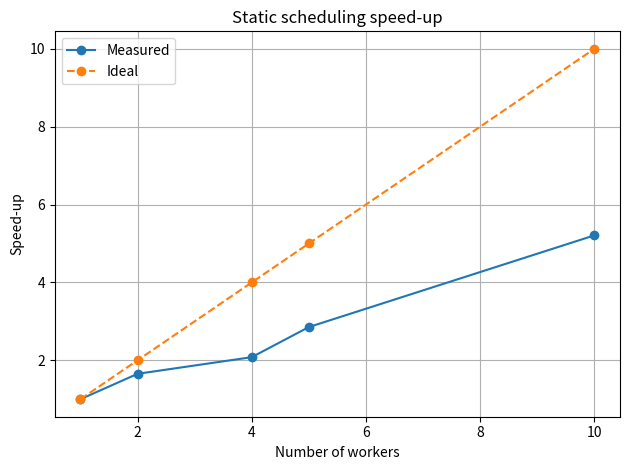

Generate this figure with matplotlib:
import matplotlib.pyplot as plt

workers = [1, 2, 4, 5, 10]
times = [
    697.3322526300326,
    422.019617295824,
    335.2729838839732,
    244.38789928518236,
    133.89653525920585
] 

speedups = [times[0] / t for t in times]
ideal = workers

plt.figure()
plt.plot(workers, speedups, marker="o", label="Measured")
plt.plot(workers, ideal, marker="o", linestyle="--", label="Ideal")
plt.xlabel("Number of workers")
plt.ylabel("Speed-up")
plt.title("Static scheduling speed-up")
plt.grid(True)
plt.legend()
plt.tight_layout()
plt.savefig("static_speedup.png", dpi=200)
plt.show()
